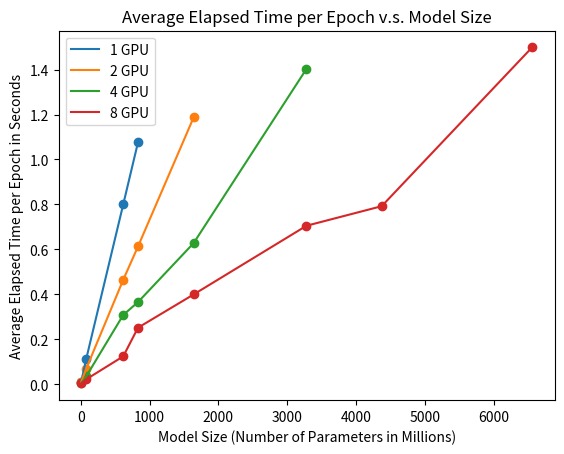

Write the Python code that produced this figure. (Note: this script raises an exception after producing the figure.)
import matplotlib.pyplot as plt

MODEL_SIZES_IN_MILLIONS = [5.8368, 78.00248, 616.91448, 831.64248, 1640.95956, 3280.95216, 4374.28056, 6560.93736]

AVG_ELAPSED_TIME_PER_EPOCH_1_GPU = [0.009878396988, 0.1116950512, 0.8001461029, 1.076288056]
AVG_ELAPSED_TIME_PER_EPOCH_2_GPU = [0.009790420532, 0.06844973564, 0.4648096561, 0.6129128456, 1.187486506]
AVG_ELAPSED_TIME_PER_EPOCH_4_GPU = [0.005018949509, 0.03479409218, 0.3083040714, 0.3655611753, 0.628198576, 1.402994871]
AVG_ELAPSED_TIME_PER_EPOCH_8_GPU = [0.004081726074, 0.02193212509, 0.1242339611, 0.2516739368, 0.3996932983, 0.7051727533, 0.7922039032, 1.498698711]

NUM_GPU_2_AVG_ELAPSED_TIME_PER_EPOCH_MODEL_0 = {1: 0.009878396988, 2: 0.009790420532, 4: 0.005018949509, 8: 0.004081726074}
NUM_GPU_2_AVG_ELAPSED_TIME_PER_EPOCH_MODEL_1 = {1: 0.1116950512, 2: 0.06844973564, 4: 0.03479409218, 8: 0.02193212509}
NUM_GPU_2_AVG_ELAPSED_TIME_PER_EPOCH_MODEL_2 = {1: 0.8001461029, 2: 0.4648096561, 4: 0.3083040714, 8: 0.1242339611}
NUM_GPU_2_AVG_ELAPSED_TIME_PER_EPOCH_MODEL_3 = {1: 1.076288056, 2: 0.6129128456, 4: 0.3655611753, 8: 0.2516739368}
NUM_GPU_2_AVG_ELAPSED_TIME_PER_EPOCH_MODEL_4 = {2: 1.187486506, 4: 0.628198576, 8: 0.3996932983}
NUM_GPU_2_AVG_ELAPSED_TIME_PER_EPOCH_MODEL_5 = {4: 1.402994871, 8: 0.7051727533}
NUM_GPU_2_AVG_ELAPSED_TIME_PER_EPOCH_MODEL_6 = {8: 0.7922039032}
NUM_GPU_2_AVG_ELAPSED_TIME_PER_EPOCH_MODEL_7 = {8: 1.498698711}


def plot_avg_elasped_time_vs_model_size(avg_elasped_time_per_epoch, num_gpus):
    plt.scatter(MODEL_SIZES_IN_MILLIONS[:len(avg_elasped_time_per_epoch)], avg_elasped_time_per_epoch)
    plt.title(f'Average Elasped Time per Epoch v.s. Model Size (Using {num_gpus} GPU)')
    plt.xlabel('Model Size (Number of Parameters in Millions)')
    plt.ylabel('Average Elasped Time per Epoch in Seconds')
    plt.legend()
    plt.show()


def plot_throughput_vs_model_size(throughputs, num_gpus):
    plt.scatter(MODEL_SIZES_IN_MILLIONS[:len(throughputs)], throughputs)
    plt.title(f'Throughput v.s. Model Size (Using {num_gpus} GPU)')
    plt.xlabel('Model Size (Number of Parameters in Millions)')
    plt.ylabel('Throughput (Number of Training Samples Processed per Second)')
    plt.legend()
    plt.show()


# def average_elasped_time_vs_model_size_1_gpu():
#     avg_elasped_time_per_epoch = [0.009878396988, 0.1116950512, 0.8001461029, 1.076288056]
#     plot_avg_elasped_time_vs_model_size(avg_elasped_time_per_epoch, 1)
#
#
# def average_elasped_time_vs_model_size_2_gpu():
#     avg_elasped_time_per_epoch = [0.009790420532, 0.06844973564, 0.4648096561, 0.6129128456, 1.187486506]
#     plot_avg_elasped_time_vs_model_size(avg_elasped_time_per_epoch, 2)
#
#
# def average_elasped_time_vs_model_size_4_gpu():
#     avg_elasped_time_per_epoch = [0.005018949509, 0.03479409218, 0.3083040714, 0.3655611753, 0.628198576, 1.402994871]
#     plot_avg_elasped_time_vs_model_size(avg_elasped_time_per_epoch, 4)
#
#
# def average_elasped_time_vs_model_size_8_gpu():
#     avg_elasped_time_per_epoch = [0.004081726074, 0.02193212509, 0.1242339611, 0.2516739368, 0.3996932983, 0.7051727533, 0.7922039032, 1.498698711]
#     plot_avg_elasped_time_vs_model_size(avg_elasped_time_per_epoch, 8)


def average_elapsed_time_vs_model_size_all():
    plt.scatter(MODEL_SIZES_IN_MILLIONS[:len(AVG_ELAPSED_TIME_PER_EPOCH_1_GPU)], AVG_ELAPSED_TIME_PER_EPOCH_1_GPU)
    plt.plot(MODEL_SIZES_IN_MILLIONS[:len(AVG_ELAPSED_TIME_PER_EPOCH_1_GPU)], AVG_ELAPSED_TIME_PER_EPOCH_1_GPU, label='1 GPU')
    plt.scatter(MODEL_SIZES_IN_MILLIONS[:len(AVG_ELAPSED_TIME_PER_EPOCH_2_GPU)], AVG_ELAPSED_TIME_PER_EPOCH_2_GPU)
    plt.plot(MODEL_SIZES_IN_MILLIONS[:len(AVG_ELAPSED_TIME_PER_EPOCH_2_GPU)], AVG_ELAPSED_TIME_PER_EPOCH_2_GPU, label='2 GPU')
    plt.scatter(MODEL_SIZES_IN_MILLIONS[:len(AVG_ELAPSED_TIME_PER_EPOCH_4_GPU)], AVG_ELAPSED_TIME_PER_EPOCH_4_GPU)
    plt.plot(MODEL_SIZES_IN_MILLIONS[:len(AVG_ELAPSED_TIME_PER_EPOCH_4_GPU)], AVG_ELAPSED_TIME_PER_EPOCH_4_GPU, label='4 GPU')
    plt.scatter(MODEL_SIZES_IN_MILLIONS[:len(AVG_ELAPSED_TIME_PER_EPOCH_8_GPU)], AVG_ELAPSED_TIME_PER_EPOCH_8_GPU)
    plt.plot(MODEL_SIZES_IN_MILLIONS[:len(AVG_ELAPSED_TIME_PER_EPOCH_8_GPU)], AVG_ELAPSED_TIME_PER_EPOCH_8_GPU, label='8 GPU')
    plt.title(f'Average Elapsed Time per Epoch v.s. Model Size')
    plt.xlabel('Model Size (Number of Parameters in Millions)')
    plt.ylabel('Average Elapsed Time per Epoch in Seconds')
    plt.legend()
    plt.savefig('plots/avg_elasped_time_vs_model_size.png')
    plt.show()


def average_elapsed_time_vs_num_gpus_all():
    plt.scatter(x=NUM_GPU_2_AVG_ELAPSED_TIME_PER_EPOCH_MODEL_0.keys(),
                y=NUM_GPU_2_AVG_ELAPSED_TIME_PER_EPOCH_MODEL_0.values(),
                label=f'MLP-{MODEL_SIZES_IN_MILLIONS[0]}M')
    plt.scatter(x=NUM_GPU_2_AVG_ELAPSED_TIME_PER_EPOCH_MODEL_1.keys(),
                y=NUM_GPU_2_AVG_ELAPSED_TIME_PER_EPOCH_MODEL_1.values(),
                label=f'MLP-{MODEL_SIZES_IN_MILLIONS[1]}M')
    plt.scatter(x=NUM_GPU_2_AVG_ELAPSED_TIME_PER_EPOCH_MODEL_2.keys(),
                y=NUM_GPU_2_AVG_ELAPSED_TIME_PER_EPOCH_MODEL_2.values(),
                label=f'MLP-{MODEL_SIZES_IN_MILLIONS[2]}M')
    plt.scatter(x=NUM_GPU_2_AVG_ELAPSED_TIME_PER_EPOCH_MODEL_3.keys(),
                y=NUM_GPU_2_AVG_ELAPSED_TIME_PER_EPOCH_MODEL_3.values(),
                label=f'MLP-{MODEL_SIZES_IN_MILLIONS[3]}M')
    plt.scatter(x=NUM_GPU_2_AVG_ELAPSED_TIME_PER_EPOCH_MODEL_4.keys(),
                y=NUM_GPU_2_AVG_ELAPSED_TIME_PER_EPOCH_MODEL_4.values(),
                label=f'MLP-{MODEL_SIZES_IN_MILLIONS[4]}M')
    plt.scatter(x=NUM_GPU_2_AVG_ELAPSED_TIME_PER_EPOCH_MODEL_5.keys(),
                y=NUM_GPU_2_AVG_ELAPSED_TIME_PER_EPOCH_MODEL_5.values(),
                label=f'MLP-{MODEL_SIZES_IN_MILLIONS[5]}M')
    plt.scatter(x=NUM_GPU_2_AVG_ELAPSED_TIME_PER_EPOCH_MODEL_6.keys(),
                y=NUM_GPU_2_AVG_ELAPSED_TIME_PER_EPOCH_MODEL_6.values(),
                label=f'MLP-{MODEL_SIZES_IN_MILLIONS[6]}M')
    plt.scatter(x=NUM_GPU_2_AVG_ELAPSED_TIME_PER_EPOCH_MODEL_7.keys(),
                y=NUM_GPU_2_AVG_ELAPSED_TIME_PER_EPOCH_MODEL_7.values(),
                label=f'MLP-{MODEL_SIZES_IN_MILLIONS[7]}M')
    plt.title(f'Average Elapsed Time per Epoch v.s. Number of GPUs')
    plt.xlabel('Number of GPUs')
    plt.ylabel('Average Elapsed Time per Epoch in Seconds')
    plt.legend()
    plt.savefig('plots/avg_elapsed_time_vs_num_gpus.png')
    plt.show()


if __name__ == '__main__':
    average_elapsed_time_vs_model_size_all()
    average_elapsed_time_vs_num_gpus_all()
